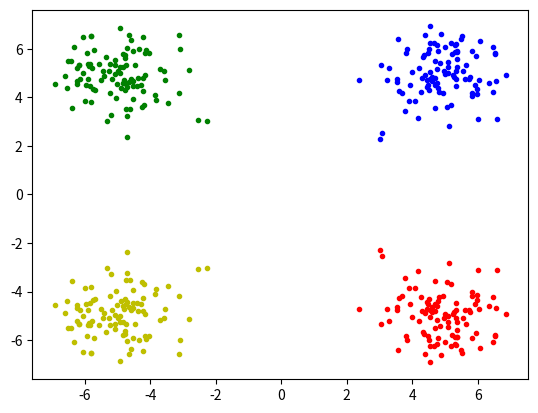

Here is the Python script that generated this plot:
import numpy as np
import numpy.random as random
import matplotlib.pyplot as plt

random.seed(42)

# 产生2x5的标准正态分布样本
a=random.normal(5,1,(100,1))
b=random.normal(-5,1,(100,1))

plt.plot(a,b,"r.")
plt.plot(a,-b,"b.")
plt.plot(b,a,"g.")
plt.plot(b,-a,"y.")
#for x,y in a:
    #plt.plot(x,y,"r.")
#for x,y in b:
    #plt.plot(x,y,"b.")
plt.show()
